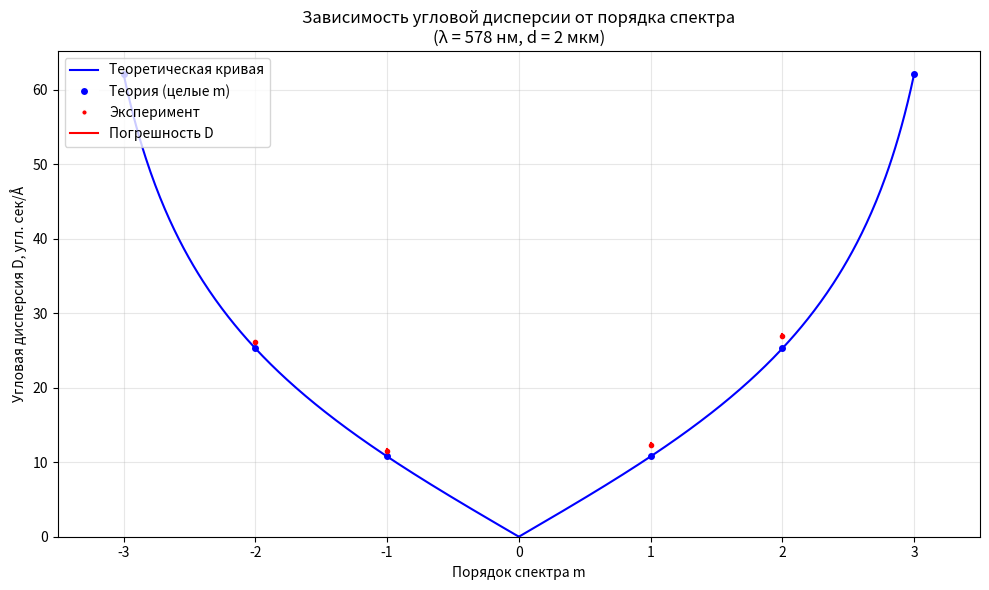

The script that saved this image:
import numpy as np
import matplotlib.pyplot as plt

# Параметры
d_nm = 2000
lambda_nm = 578.05
rad_to_arcsec = 206265
nm_to_angstrom = 10

# Экспериментальные данные
exp_data = {
    1:  {'D': 259 / 21,   'err': 5 / 21},
    -1: {'D': 243 / 21,   'err': 5 / 21},
    2:  {'D': 566 / 21,   'err': 5 / 21},
    -2: {'D': 548 / 21,   'err': 5 / 21}
}

# Теоретическая кривая
m_cont = np.linspace(-3, 3, 500)
D_cont = []
for m in m_cont:
    abs_m = abs(m)
    sin_phi = abs_m * lambda_nm / d_nm
    if sin_phi <= 1:
        cos_phi = np.sqrt(1 - sin_phi**2)
        D = (abs_m * rad_to_arcsec) / (d_nm * cos_phi * nm_to_angstrom)
    else:
        D = np.nan
    D_cont.append(D)

# Целые порядки
m_int = np.array([-3, -2, -1, 1, 2, 3])
D_int = []
for m in m_int:
    abs_m = abs(m)
    sin_phi = abs_m * lambda_nm / d_nm
    if sin_phi <= 1:
        cos_phi = np.sqrt(1 - sin_phi**2)
        D = (abs_m * rad_to_arcsec) / (d_nm * cos_phi * nm_to_angstrom)
    else:
        D = np.nan
    D_int.append(D)

# Вывод таблицы
print("Сравнение теоретических и экспериментальных значений дисперсии:")
print("-" * 65)
print(f"{'Порядок':^8} | {'Теория (угл.сек/Å)':^18} | {'Эксперимент (угл.сек/Å)':^22} | {'Отклонение':^12}")
print("-" * 65)

for i, m in enumerate(m_int):
    if m in exp_data:  # ← исправлено
        D_theor = D_int[i]
        D_exp = exp_data[m]['D']
        deviation = D_exp - D_theor
        print(f"{m:^8} | {D_theor:^18.3f} | {D_exp:^22.3f} | {deviation:^+12.3f}")
    else:
        D_theor = D_int[i]
        print(f"{m:^8} | {D_theor:^18.3f} | {'нет данных':^22} | {'—':^12}")

print("-" * 65)

# График
plt.figure(figsize=(10, 6))

# Теория
plt.plot(m_cont, D_cont, 'b-', linewidth=1.5, label='Теоретическая кривая')
plt.plot(m_int, D_int, 'bo', markersize=4, label='Теория (целые m)', zorder=3)

# Экспериментальные точки с погрешностями по D
m_exp = list(exp_data.keys())
D_exp = [exp_data[m]['D'] for m in m_exp]
err_exp = [exp_data[m]['err'] for m in m_exp]

# Погрешности ТОЛЬКО по Y (D), без засечек
for m, d, e in zip(m_exp, D_exp, err_exp):
    # Вертикальная линия (погрешность по D)
    plt.plot([m, m], [d - e, d + e], 'r-', linewidth=1.5, zorder=4)
    # Точка
    plt.plot(m, d, 'ro', markersize=3, zorder=5)

plt.xlabel('Порядок спектра m')
plt.ylabel('Угловая дисперсия D, угл. сек/Å')
plt.title('Зависимость угловой дисперсии от порядка спектра\n(λ = 578 нм, d = 2 мкм)')
plt.grid(True, alpha=0.3)
plt.xticks(range(-3, 4))
plt.xlim(-3.5, 3.5)
plt.ylim(bottom=0)

# Легенда
from matplotlib.lines import Line2D
legend_elements = [
    Line2D([0], [0], color='b', lw=1.5, label='Теоретическая кривая'),
    Line2D([0], [0], marker='o', color='w', markerfacecolor='b', markersize=6, label='Теория (целые m)'),
    Line2D([0], [0], marker='o', color='w', markerfacecolor='r', markersize=4, label='Эксперимент'),
    Line2D([0], [0], color='r', lw=1.5, label='Погрешность D')
]
plt.legend(handles=legend_elements, loc='upper left')

plt.tight_layout()
plt.savefig('dispersion_vs_m.png', dpi=300)
plt.show()
